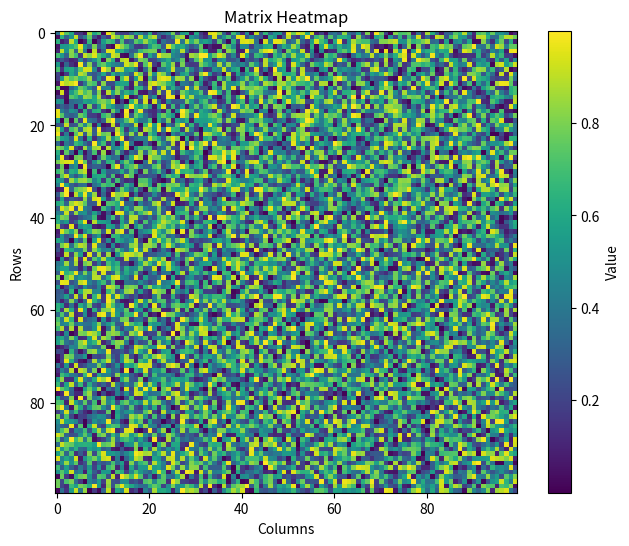

This figure's Python source:
import numpy as np
import pandas as pd
import matplotlib.pyplot as plt
import time


def check_dependencies():
    print("LOADING STATUS: Loading programs...")
    print("Checking dependencies:")

    print(f"[OK] pandas ({pd.__version__}) - Data manipulation ready")
    print(f"[OK] numpy ({np.__version__}) - Numerical computations ready")
    print(f"[OK] matplotlib ({plt.matplotlib.__version__}) - Visualization ready")

    time.sleep(1)


def generate_matrix(size=100):
    """
    Generate a square matrix with random values.
    100x100 = 10,000 data points
    """
    np.random.seed(42)
    return np.random.rand(size, size)


def analyze_matrix(matrix):
    df = pd.DataFrame(matrix)

    mean_value = df.values.mean()
    std_value = df.values.std()

    return df, mean_value, std_value


def visualize_matrix(matrix):
    plt.figure(figsize=(8, 6))
    plt.imshow(matrix, cmap='viridis')
    plt.colorbar(label="Value")
    plt.title("Matrix Heatmap")
    plt.xlabel("Columns")
    plt.ylabel("Rows")

    plt.savefig("matrix_analysis.png")
    plt.close()


def main():
    check_dependencies()

    print("Analyzing Matrix data...")
    time.sleep(1)

    matrix = generate_matrix(100)  # 100x100 matrix
    print(f"Processing {matrix.size} data points...")
    time.sleep(1)

    df, mean_value, std_value = analyze_matrix(matrix)

    print("Generating visualization...")
    visualize_matrix(matrix)
    time.sleep(1)

    print("Analysis complete!")
    print("Results saved to: matrix_analysis.png")


if __name__ == "__main__":
    main()
